Photos from the image-classification dataset "Dataset" in the GitHub repository xvisierra/IsharaIntelligence. Its 4 classes are: open hand, peace sign, thumb, okay sign.

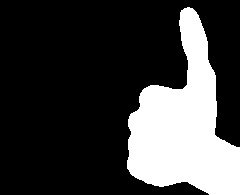
Label: thumb

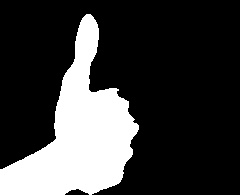
Label: thumb

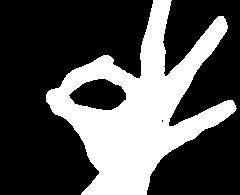
Label: okay sign

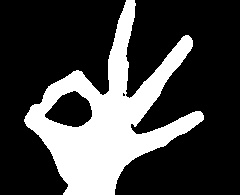
Label: okay sign

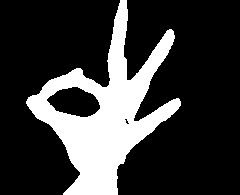
Label: okay sign

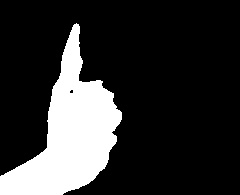
Label: thumb
